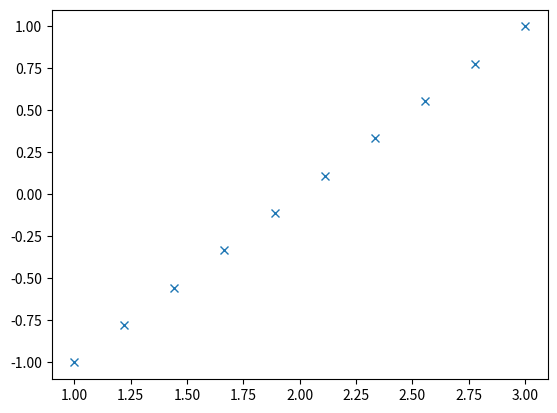

Generate this figure with matplotlib:
import numpy as np
import matplotlib.pyplot as plt
%matplotlib inline
fig = plt.figure()
ax = fig.add_axes(111) 
x = np.linspace(1,3,10)
y = np.linspace(-1,1,10)
ax.plot(x,y,'x')

X,Y = np.meshgrid(x,y)

print(Y)